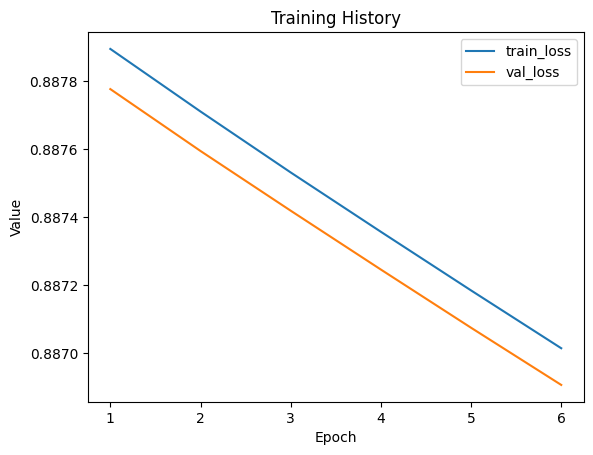

The table this chart was drawn from, first rows:
train_loss, val_loss
0.8879, 0.8878
0.8877, 0.8876
0.8875, 0.8874
0.8874, 0.8872
0.8872, 0.8871
0.887, 0.8869
